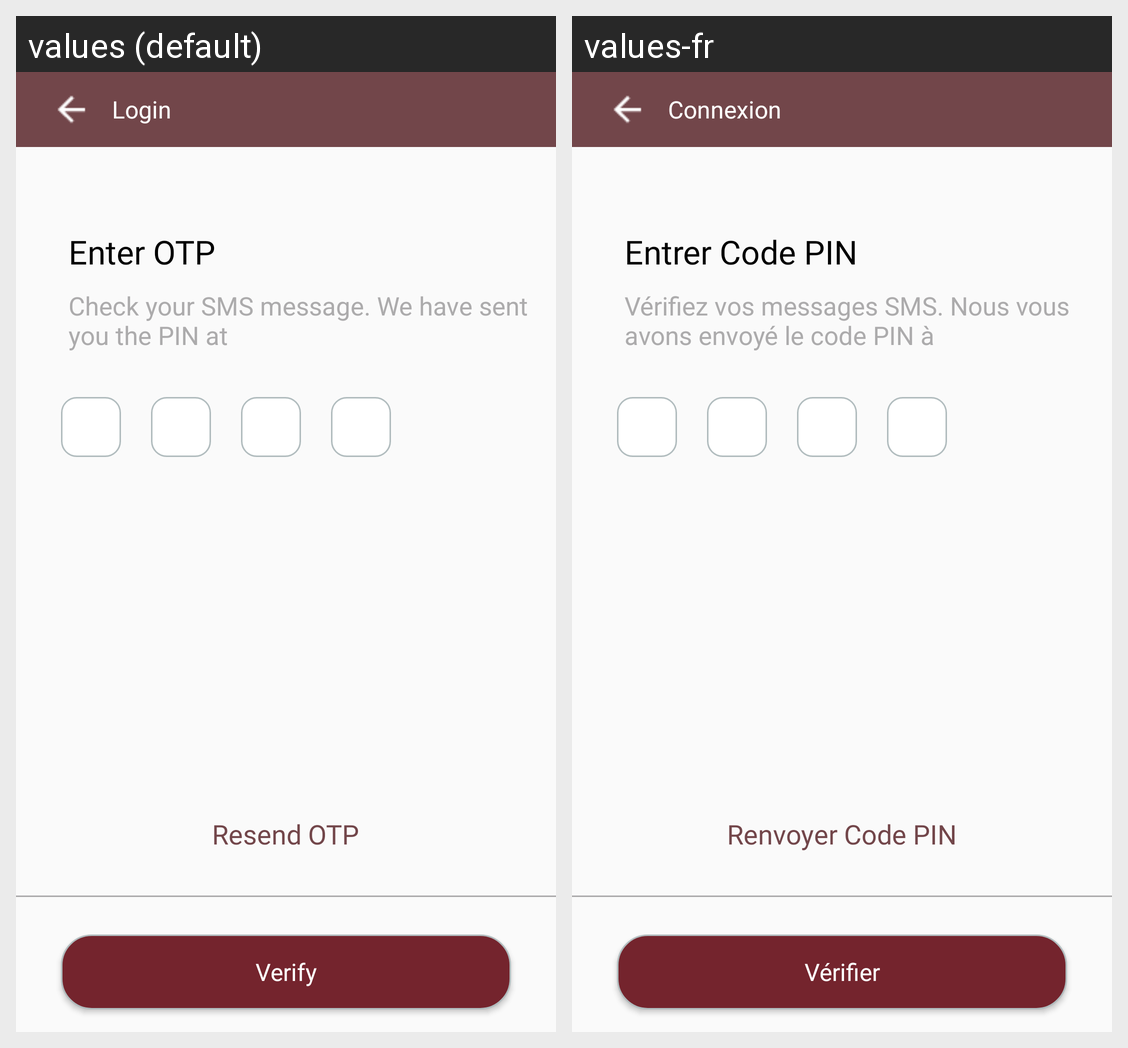

Locale-by-locale string values for the Android screen shown in this grid:
Android screen res/layout/activity_enter_otp.xml rendered under 2 locales, left to right: values (default), values-fr. Device: Nexus 5 (rendered at 1080×1920; each locale shown at half size, 540×960, under a caption strip naming it); theme AppTheme.
Strings drawn on this screen, with the default value and each locale's value (text and hints the layout hard-codes, and strings that could not be matched under every locale, appear in the picture but are not listed):

login
  values: Login
  values-fr: Connexion

enter_otp
  values: Enter OTP
  values-fr: Entrer Code PIN

PIN_message
  values: Check your SMS message. We have sent you the PIN at
  values-fr: Vérifiez vos messages SMS. Nous vous avons envoyé le code PIN à

resend_otp
  values: Resend OTP
  values-fr: Renvoyer Code PIN

verify
  values: Verify
  values-fr: Vérifier
